Run: headless pygame with SDL's dummy video driver; simulated clock (each Clock.tick advances the game by its frame time, no real sleeping); random seed 0; keys injected as events and as key.get_pressed() state; no mouse input.
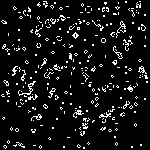
Frame 1 of 4 · flips 1–60 · no input
Frame 2 of 4 · flips 61–180 · tapped SPACE, RETURN · held RIGHT (→), D · screen unchanged from frame 1, image omitted
Frame 3 of 4 · flips 181–300 · held DOWN (↓), S · screen unchanged from frame 2, image omitted
Frame 4 of 4 · flips 301–420 · held LEFT (←), A, UP (↑), W · screen unchanged from frame 3, image omitted

The pygame program that drew these frames:

import pygame
import random
pygame.init()

screen_length = 150 #python can't handle 300 (max)
fps = 60
run = True
cell_size = 1
chance = 5
pause = False
grid_size = screen_length / cell_size
itr = range(int(grid_size))
g = grid_size - 1

screen = pygame.display.set_mode((screen_length, screen_length), pygame.SCALED)
clock = pygame.time.Clock()
cells = [[] for a in itr]

for i in itr:
	for j in itr:
		d = bool(random.randint(0, chance))
		cells[i].append([d, d])
		
while run:
	for event in pygame.event.get():
		if event.type == pygame.QUIT:
			run = False
		if event.type == pygame.KEYDOWN:
			if event.key == pygame.K_SPACE:
				pause = not pause
			if event.key == pygame.K_RETURN:
				for i in cells:
					for j in i:
						j[0] = j[1] = bool(random.randint(0, chance))
								
	if not pause:	
		screen.fill((0, 0, 0))
		
		for x, i in enumerate(cells):
			for y, j in enumerate(i):
				if not j[0]:
					screen.set_at((x, y), (255, 255, 255))
				
				if (x > 0 and x < g and y > 0 and y < g):
					alive = (8 - cells[x - 1][y - 1][0] -
	 							cells[x][y - 1][0] -
	 							cells[x + 1][y - 1][0] -
	 							cells[x - 1][y][0] -
	 							cells[x + 1][y][0] -
	 							cells[x - 1][y + 1][0] -
	 							cells[x][y + 1][0] -
	 							cells[x + 1][y + 1][0])
					if not j[0]:
						if not (4 > alive > 1):
							j[1] = True
					else:
						if alive == 3:
							j[1] = False
				else:
					if not j[0]:
						j[1] = j[0] = True
				
		for i in cells:
			for j in i:
				j[0] = j[1]
				
	clock.tick(fps)
	print(clock.get_fps())
	pygame.display.update()
pygame.quit()
						
